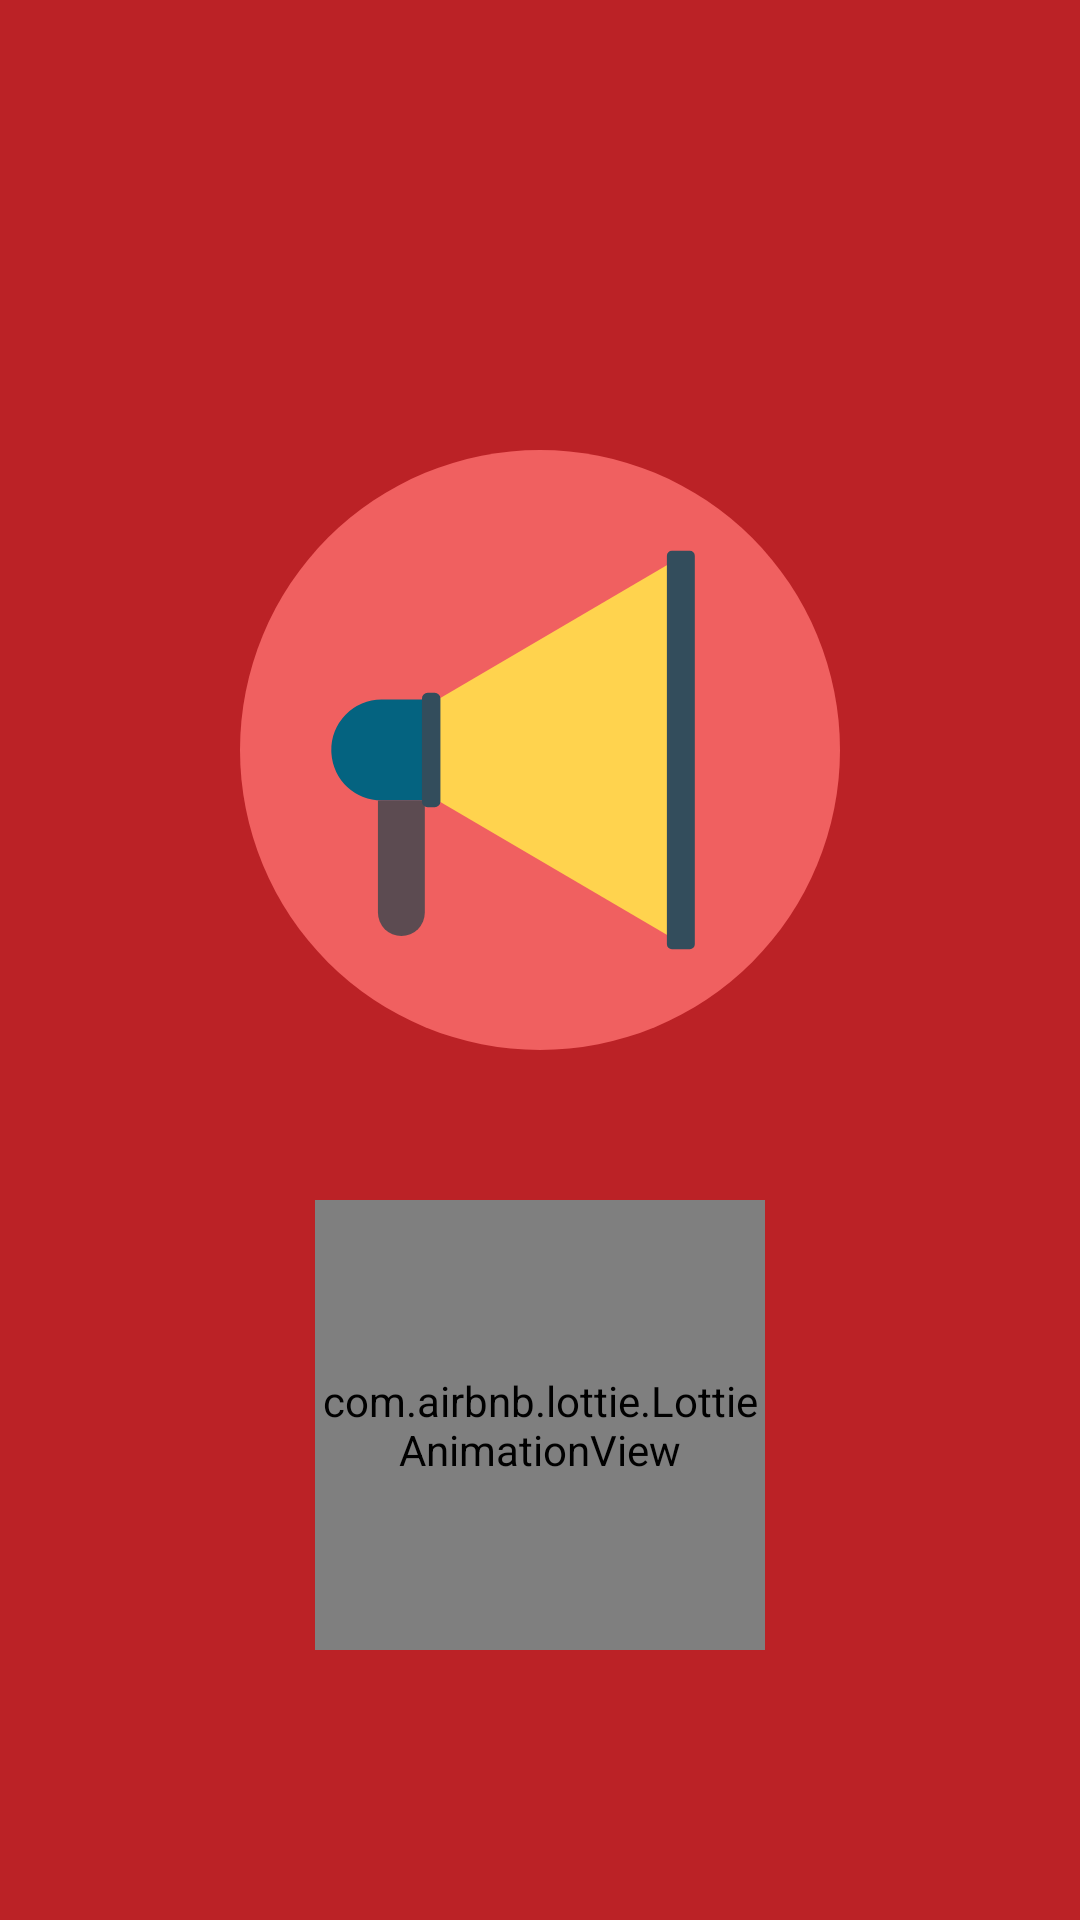

This screen was rendered from an Android layout file. Write that file and the resources it references.
<!-- AndroidManifest.xml: application theme Theme.UICNotifier -->
<!-- res/layout/activity_splash_screen.xml -->
<?xml version="1.0" encoding="utf-8"?>
<androidx.constraintlayout.widget.ConstraintLayout xmlns:android="http://schemas.android.com/apk/res/android"
    xmlns:app="http://schemas.android.com/apk/res-auto"
    xmlns:tools="http://schemas.android.com/tools"
    android:layout_width="match_parent"
    android:layout_height="match_parent"
    tools:context="com.example.uicaddressbook.MainActivity"
    android:background="@color/color_primary">

    <LinearLayout
        android:layout_width="match_parent"
        android:layout_height="match_parent"
        app:layout_constraintBottom_toBottomOf="parent"
        app:layout_constraintTop_toTopOf="parent"
        android:orientation="vertical"
        android:paddingTop="150dp">

        <ImageView
            android:layout_width="200dp"
            android:layout_height="200dp"
            android:src="@drawable/ic_icon"
            android:layout_gravity="center"/>

        <com.airbnb.lottie.LottieAnimationView
            android:layout_width="150dp"
            android:layout_height="150dp"
            app:lottie_autoPlay="true"
            app:lottie_rawRes="@raw/loading"
            android:layout_gravity="center"
            android:layout_marginTop="50dp"
            app:lottie_repeatCount="1000"/>

    </LinearLayout>


</androidx.constraintlayout.widget.ConstraintLayout>
<!-- resources referenced by this layout -->
<resources>
  <color name="color_primary">#bb2226</color>
  <!-- drawable ic_icon (drawable) -->
  <vector xmlns:android="http://schemas.android.com/apk/res/android"
      android:width="512dp"
      android:height="512dp"
      android:viewportWidth="512"
      android:viewportHeight="512">
    <path
        android:pathData="M256,0L256,0A256,256 0,0 1,512 256L512,256A256,256 0,0 1,256 512L256,512A256,256 0,0 1,0 256L0,256A256,256 0,0 1,256 0z"
        android:fillColor="#f06060"/>
    <path
        android:pathData="M163,216.32l0,39.68l0,39.68l203,119.05l0,-158.73l0,-158.73l-203,119.05z"
        android:fillColor="#ffd34e"/>
    <path
        android:pathData="M368.54,86.05L383.84,86.05A4.26,4.26 0,0 1,388.1 90.31L388.1,421.7A4.26,4.26 0,0 1,383.84 425.96L368.54,425.96A4.26,4.26 0,0 1,364.28 421.7L364.28,90.31A4.26,4.26 0,0 1,368.54 86.05z"
        android:fillColor="#334d5c"/>
    <path
        android:pathData="M77.92,256.67q0,1.3 0.12,2.62A42.65,42.65 0,0 0,120.69 299h41.83V213H120.69A42.68,42.68 0,0 0,77.92 256.67Z"
        android:fillColor="#046380"/>
    <path
        android:pathData="M117.71,299v95.72a20,20 0,0 0,20 20h0a20,20 0,0 0,20 -20V299Z"
        android:fillColor="#5c4b51"/>
    <path
        android:pathData="M160.15,207.25L166.14,207.25A4.88,4.88 0,0 1,171.02 212.13L171.02,299.87A4.88,4.88 0,0 1,166.14 304.75L160.15,304.75A4.88,4.88 0,0 1,155.27 299.87L155.27,212.13A4.88,4.88 0,0 1,160.15 207.25z"
        android:fillColor="#334d5c"/>
  </vector>
  <style name="Theme.UICNotifier" parent="Theme.AppCompat.Light.NoActionBar">
          
          <item name="colorPrimary">@color/color_primary</item>
          <item name="colorPrimaryVariant">@color/black</item>
          <item name="colorOnPrimary">@color/color_primary</item>
          
          <item name="colorSecondary">@color/color_primary</item>
          <item name="colorSecondaryVariant">@color/color_primary_dark</item>
          <item name="colorOnSecondary">@color/color_primary</item>
          
          <item name="android:statusBarColor" tools:targetApi="l">@color/color_primary</item>
      
      </style>
  <color name="black">#FF000000</color>
  <color name="color_primary_dark">#a8181b</color>
</resources>
